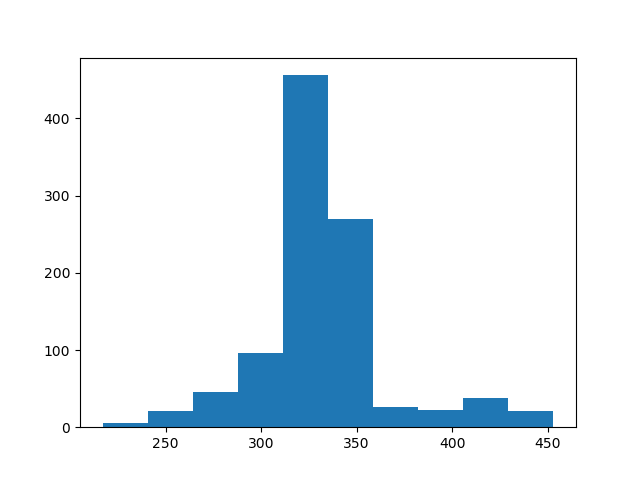

Values plotted in this chart, from the file beside it:
count, value
0, 327
1, 418
2, 351
3, 337
4, 329
5, 320
6, 309
7, 345
8, 440
9, 296
10, 227
11, 325
12, 321
13, 347
14, 338
15, 432
16, 329
17, 355
18, 322
19, 434
20, 320
21, 303
22, 359
23, 316
24, 340
25, 326
26, 320
27, 334
28, 285
29, 322
30, 312
31, 316
32, 291
33, 329
34, 344
35, 284
36, 412
37, 326
38, 319
39, 318
40, 345
41, 325
42, 358
43, 317
44, 323
45, 426
46, 320
47, 296
48, 318
49, 319
50, 274
51, 334
52, 324
53, 320
54, 332
55, 307
56, 334
57, 287
58, 308
59, 300
... 940 more rows
